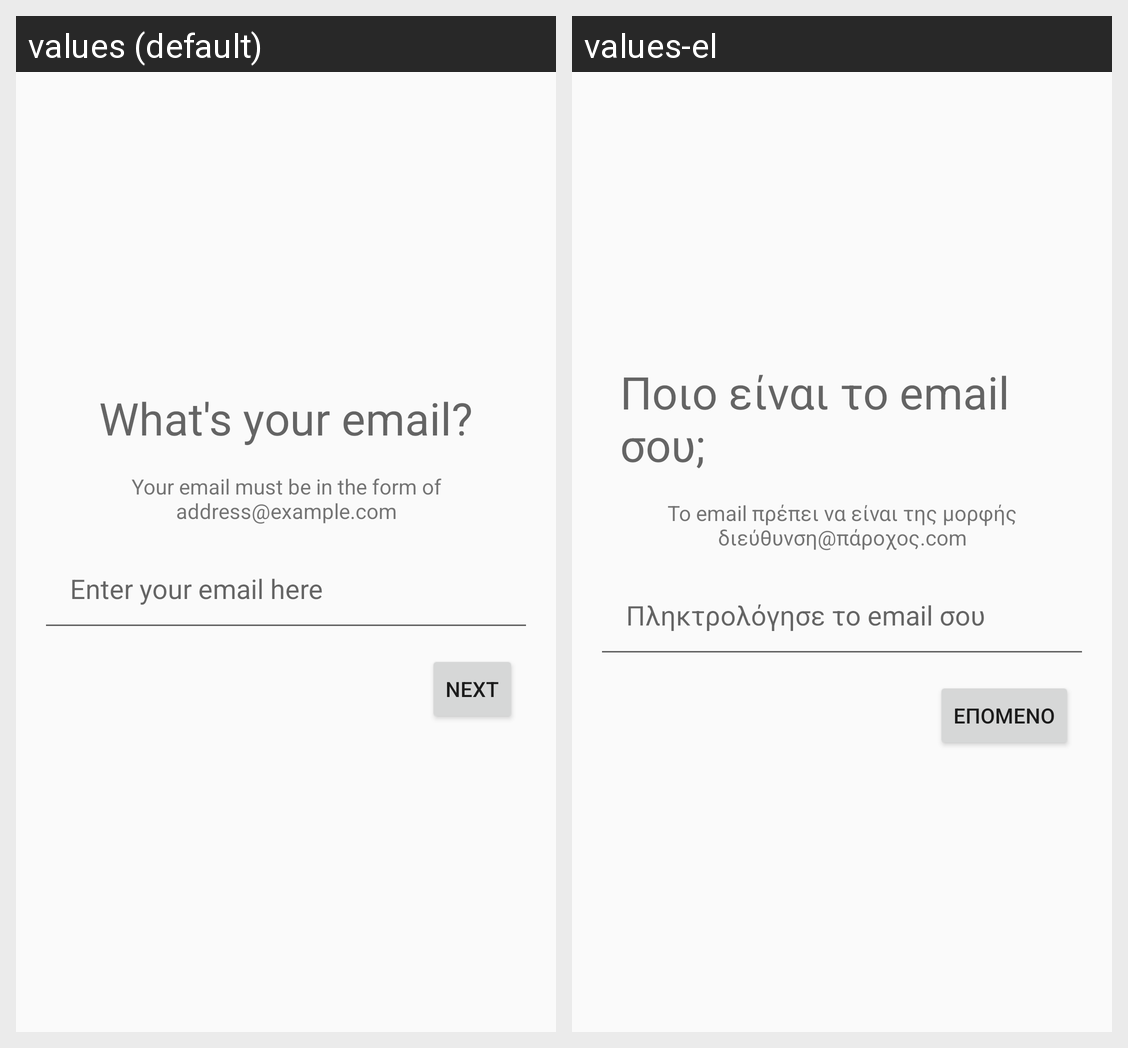

For this localized Android screen grid, give each drawn string resource with its value in every locale shown.
Android screen res/layout/fragment_email_input.xml rendered under 2 locales, left to right: values (default), values-el. Device: Nexus 5 (rendered at 1080×1920; each locale shown at half size, 540×960, under a caption strip naming it); theme Europe.Light.
Strings drawn on this screen, with the default value and each locale's value (text and hints the layout hard-codes, and strings that could not be matched under every locale, appear in the picture but are not listed):

what_s_your_email
  values: What's your email?
  values-el: Ποιο είναι το email σου;

email_input_description
  values: Your email must be in the form of address@example.com
  values-el: Το email πρέπει να είναι της μορφής διεύθυνση@πάροχος.com

next
  values: Next
  values-el: Επόμενο
